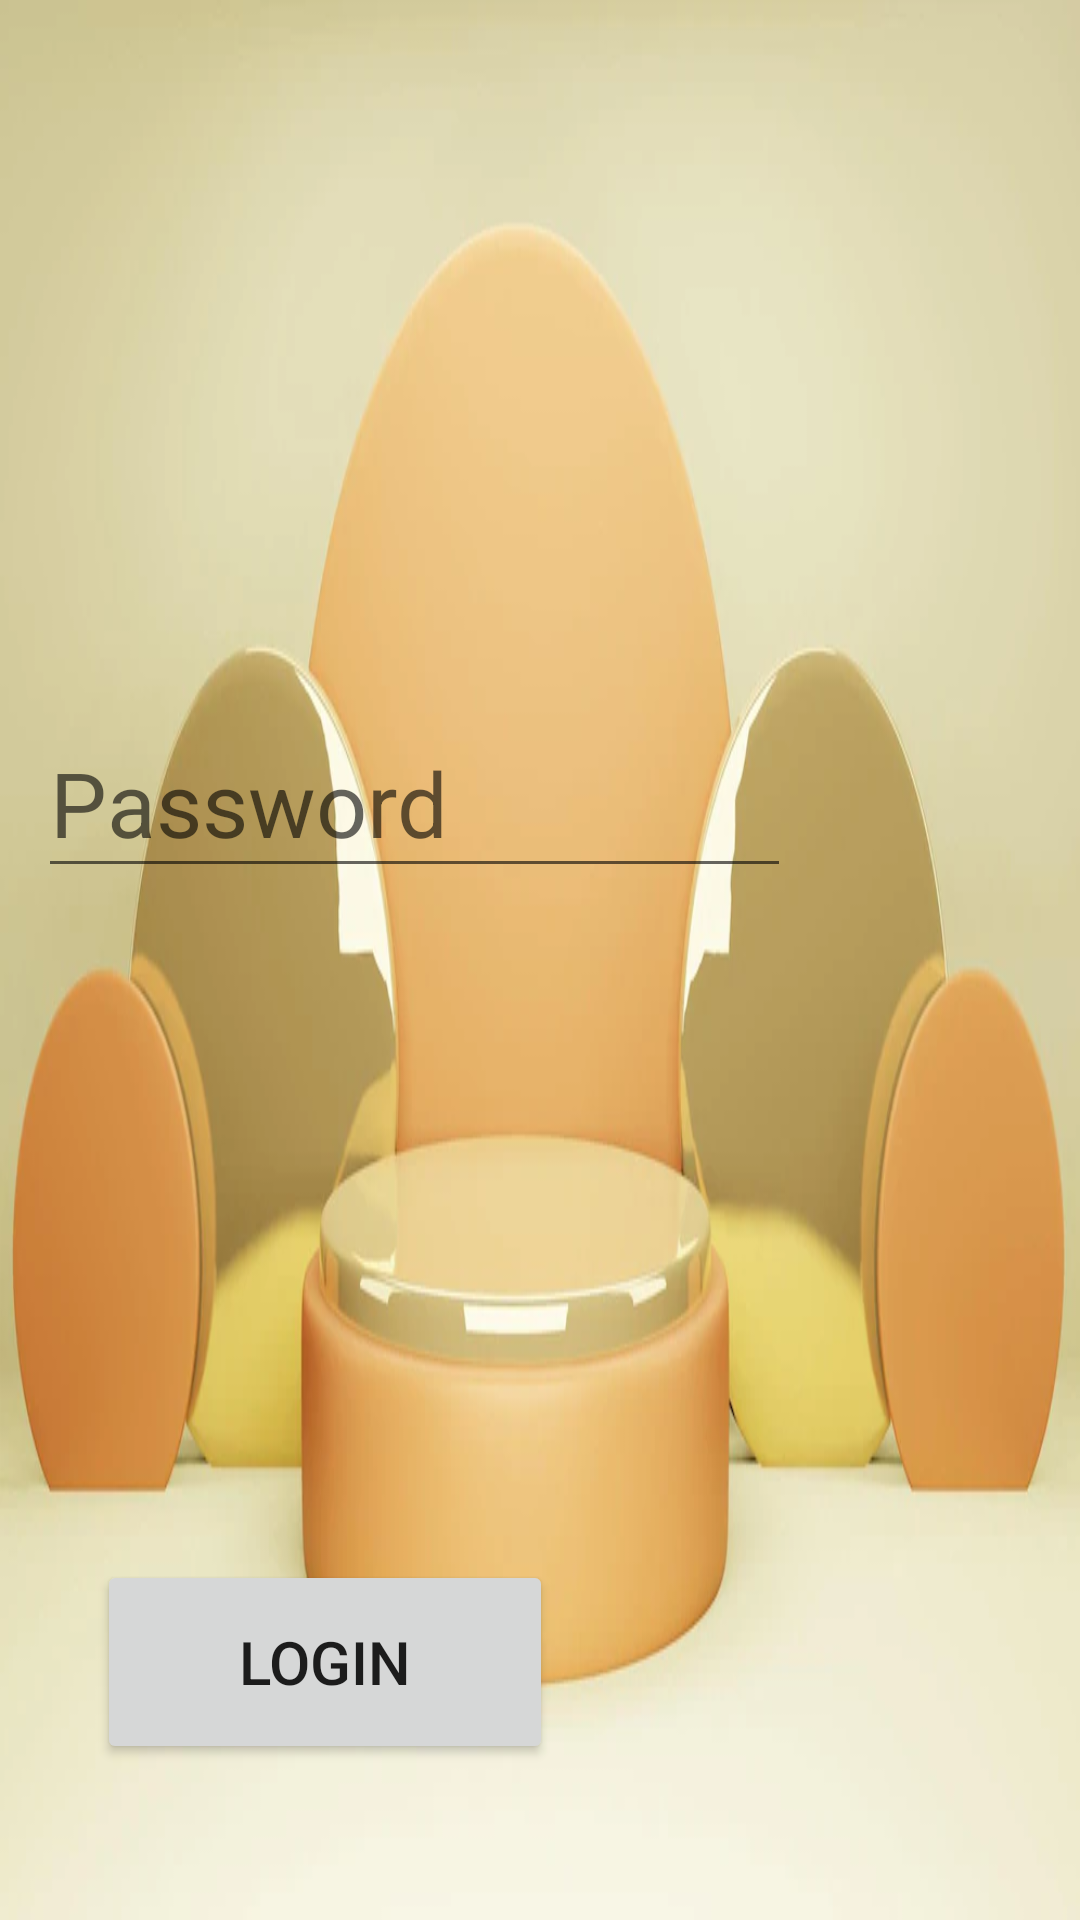

Android layout source for this screen:
<!-- AndroidManifest.xml: application theme Theme.MyApplicationMarch -->
<!-- res/layout/activity_login_page.xml -->
<?xml version="1.0" encoding="utf-8"?>
<androidx.constraintlayout.widget.ConstraintLayout xmlns:android="http://schemas.android.com/apk/res/android"
    xmlns:app="http://schemas.android.com/apk/res-auto"
    xmlns:tools="http://schemas.android.com/tools"
    android:layout_width="match_parent"
    android:layout_height="match_parent"
    android:background= "@drawable/background3"
    tools:context=".LoginPage">


    <EditText
        android:id="@+id/username"
        android:layout_width="251dp"
        android:layout_height="54dp"
        android:layout_marginStart="5dp"
        android:layout_marginTop="96dp"
        android:layout_marginEnd="144dp"
        android:layout_marginBottom="46dp"
        android:ems="10"
        android:hint="Username"
        android:inputType="textPersonName"
        android:textSize="30dp"
        app:layout_constraintBottom_toTopOf="@+id/password"
        app:layout_constraintEnd_toEndOf="parent"
        app:layout_constraintStart_toEndOf="@+id/textView5"
        app:layout_constraintTop_toBottomOf="@+id/textView7"
        app:layout_constraintVertical_bias="0.983"
        tools:ignore="UnknownId" />

    <EditText
        android:id="@+id/password"
        android:layout_width="251dp"
        android:layout_height="60dp"
        android:layout_marginStart="16dp"
        android:layout_marginTop="400dp"
        android:layout_marginEnd="112dp"
        android:layout_marginBottom="344dp"
        android:ems="10"
        android:hint="Password"
        android:inputType="textPassword"
        android:textSize="30dp"
        app:layout_constraintBottom_toBottomOf="parent"
        app:layout_constraintEnd_toEndOf="parent"
        app:layout_constraintHorizontal_bias="0.188"
        app:layout_constraintStart_toStartOf="parent"
        app:layout_constraintTop_toBottomOf="@+id/editTextTextPersonName"
        app:layout_constraintVertical_bias="1.0" />

    <TextView
        android:id="@+id/textView7"
        android:layout_width="290dp"
        android:layout_height="100dp"
        android:layout_marginStart="170dp"
        android:layout_marginTop="40dp"
        android:layout_marginEnd="200dp"
        android:layout_marginBottom="80dp"
        android:text="LOGIN PAGE"
        android:textColor="#F44336"
        android:textSize="45dp"
        android:textStyle="bold"
        app:layout_constraintBottom_toTopOf="@+id/editTextTextPersonName"
        app:layout_constraintEnd_toEndOf="parent"
        app:layout_constraintHorizontal_bias="0.513"
        app:layout_constraintStart_toStartOf="parent"
        app:layout_constraintTop_toTopOf="parent"
        app:layout_constraintVertical_bias="0.071" />

    <Button
        android:id="@+id/button"
        android:layout_width="152dp"
        android:layout_height="68dp"
        android:layout_marginStart="30dp"
        android:layout_marginTop="520dp"
        android:layout_marginEnd="110dp"
        android:onClick="login"
        android:text="LOGIN"
        android:textSize="20dp"
        app:layout_constraintEnd_toEndOf="parent"
        app:layout_constraintHorizontal_bias="0.035"
        app:layout_constraintStart_toStartOf="parent"
        app:layout_constraintTop_toTopOf="parent"
        tools:ignore="OnClick,UsingOnClickInXml" />

    <TextView
        android:id="@+id/user1"
        android:layout_width="388dp"
        android:layout_height="54dp"
        android:layout_marginStart="45dp"
        android:layout_marginTop="20dp"
        android:layout_marginEnd="72dp"
        android:layout_marginBottom="41dp"
        android:text="Not a user? Register here...!"
        android:textSize="25dp"
        android:textStyle="bold"
        app:layout_constraintBottom_toBottomOf="parent"
        app:layout_constraintEnd_toEndOf="parent"
        app:layout_constraintHorizontal_bias="0.0"
        app:layout_constraintStart_toStartOf="parent"
        app:layout_constraintTop_toBottomOf="@+id/button"
        app:layout_constraintVertical_bias="0.0" />

</androidx.constraintlayout.widget.ConstraintLayout>
<!-- resources referenced by this layout -->
<resources>
  <!-- drawable background3: png bitmap (drawable, 20936 bytes) -->
  <style name="Theme.MyApplicationMarch" parent="Theme.MaterialComponents.DayNight.DarkActionBar">
          
          <item name="colorPrimary">@color/purple_500</item>
          <item name="colorPrimaryVariant">@color/purple_700</item>
          <item name="colorOnPrimary">@color/white</item>
          
          <item name="colorSecondary">@color/teal_200</item>
          <item name="colorSecondaryVariant">@color/teal_700</item>
          <item name="colorOnSecondary">@color/black</item>
          
          <item name="android:statusBarColor" tools:targetApi="l">?attr/colorPrimaryVariant</item>
          
      </style>
  <!-- not gathered from this repository: default colours our renderer supplied (Android Studio template values) -->
  <color name="purple_500">#FF6200EE</color>
  <color name="purple_700">#FF3700B3</color>
  <color name="teal_200">#FF03DAC5</color>
  <color name="teal_700">#FF018786</color>
  <color name="black">#FF000000</color>
  <color name="white">#FFFFFFFF</color>
</resources>
